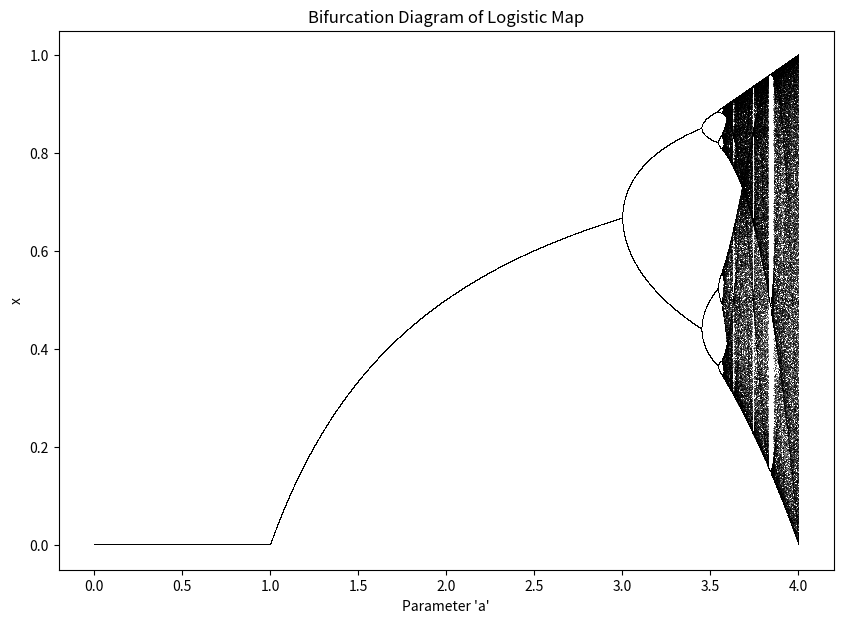

Generate this figure with matplotlib:
import numpy as np
import matplotlib.pyplot as plt

# Function to generate the quadratic map
def logistic_map(a, x):
    return a*x*(1-x)

# Parameters for the bifurcation diagram
a_min = 0.0   # Minimum value of 'a'
a_max = 4.0   # Maximum value of 'a'
a_steps = 10000   # Number of steps for 'a'
iterations = 1000   # Number of iterations to converge
last_iterations = 100   # Number of iterations to plot after convergence

# Generate the bifurcation diagram
a_values = np.linspace(a_min, a_max, a_steps)
x_initial = 0.5  # Initial value of x

# Store the bifurcation diagram data
bifurcation_data = []

for a in a_values:
    x = x_initial
    # Iterate to reach a stable state
    for i in range(iterations):
        x = logistic_map(a, x)
    # After reaching a stable state, store the last few iterations
    for i in range(last_iterations):
        x = logistic_map(a, x)
        bifurcation_data.append((a, x))

# Convert bifurcation data to a numpy array for plotting
bifurcation_data = np.array(bifurcation_data)

# Plot the bifurcation diagram
plt.figure(figsize=(10, 7))
plt.plot(bifurcation_data[:, 0], bifurcation_data[:, 1], ',k', alpha=0.5)
plt.title("Bifurcation Diagram of Logistic Map")
plt.xlabel("Parameter 'a'")
plt.ylabel("x")
plt.show()